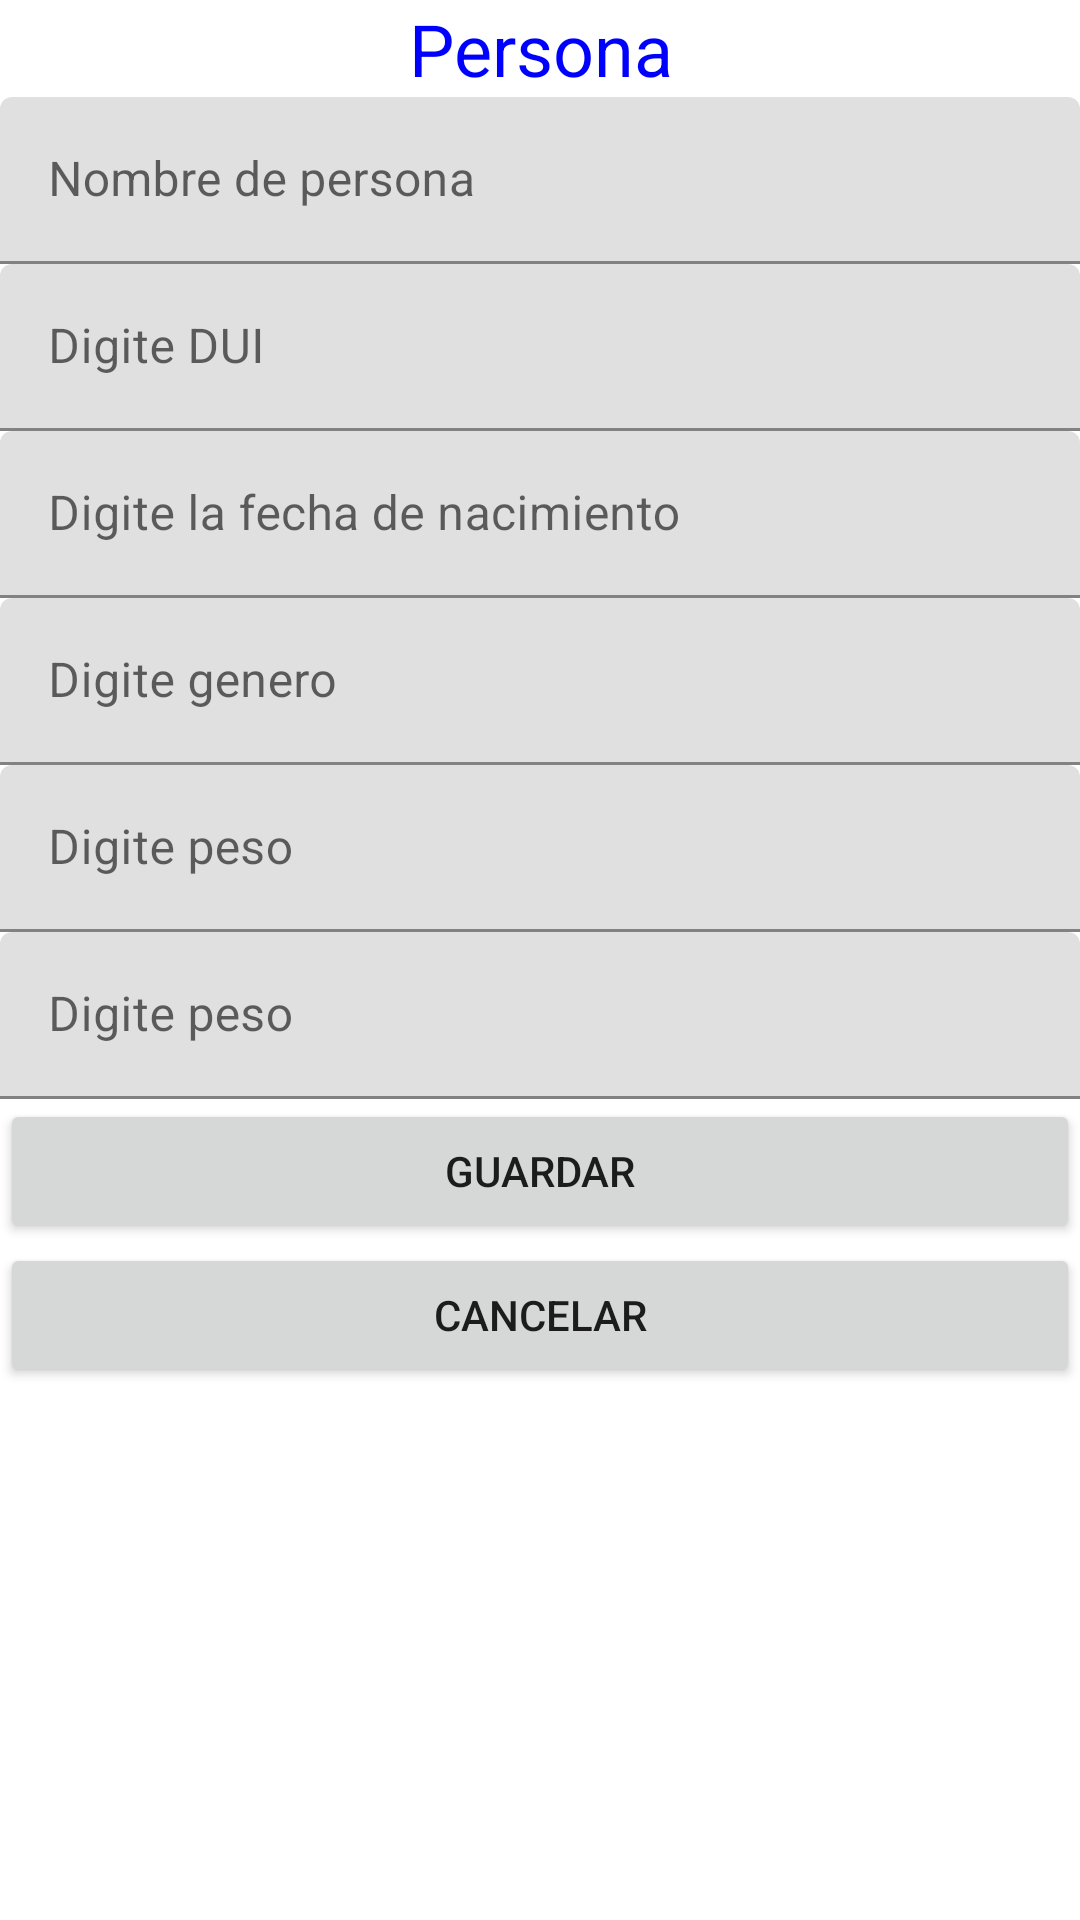

The Android layout XML behind this screen, and the referenced resources:
<!-- AndroidManifest.xml: application theme Theme.DSM104_GUIA08 -->
<!-- res/layout/activity_add_persona.xml -->
<?xml version="1.0" encoding="utf-8"?>
<LinearLayout xmlns:android="http://schemas.android.com/apk/res/android"
    android:layout_width="match_parent"
    android:layout_height="match_parent"
    android:orientation="vertical">
    <TextView
        android:gravity="center_horizontal"
        android:text="Persona"
        android:textSize="24sp"
        android:textColor="#00f"
        android:layout_width="match_parent"
        android:layout_height="wrap_content" />


    <com.google.android.material.textfield.TextInputLayout
        android:layout_width="match_parent"
        android:layout_height="wrap_content">

        <com.google.android.material.textfield.TextInputEditText
            android:id="@+id/edtNombre"
            android:layout_width="match_parent"
            android:layout_height="wrap_content"
            android:hint="Nombre de persona" />
    </com.google.android.material.textfield.TextInputLayout>


    <com.google.android.material.textfield.TextInputLayout
        android:layout_width="match_parent"
        android:layout_height="wrap_content">

        <com.google.android.material.textfield.TextInputEditText
            android:id="@+id/edtDUI"
            android:layout_width="match_parent"
            android:layout_height="wrap_content"
            android:hint="Digite DUI" />
    </com.google.android.material.textfield.TextInputLayout>

    <com.google.android.material.textfield.TextInputLayout
        android:layout_width="match_parent"
        android:layout_height="wrap_content">

        <com.google.android.material.textfield.TextInputEditText
            android:id="@+id/edtFechaNacimiento"
            android:layout_width="match_parent"
            android:layout_height="wrap_content"
            android:hint="Digite la fecha de nacimiento" />
    </com.google.android.material.textfield.TextInputLayout>

    <com.google.android.material.textfield.TextInputLayout
        android:layout_width="match_parent"
        android:layout_height="wrap_content">

        <com.google.android.material.textfield.TextInputEditText
            android:id="@+id/edtGenero"
            android:layout_width="match_parent"
            android:layout_height="wrap_content"
            android:hint="Digite genero" />
    </com.google.android.material.textfield.TextInputLayout>

    <com.google.android.material.textfield.TextInputLayout
        android:layout_width="match_parent"
        android:layout_height="wrap_content">

        <com.google.android.material.textfield.TextInputEditText
            android:id="@+id/edtPeso"
            android:layout_width="match_parent"
            android:layout_height="wrap_content"
            android:hint="Digite peso" />
    </com.google.android.material.textfield.TextInputLayout>

    <com.google.android.material.textfield.TextInputLayout
        android:layout_width="match_parent"
        android:layout_height="wrap_content">

        <com.google.android.material.textfield.TextInputEditText
            android:id="@+id/edtAltura"
            android:layout_width="match_parent"
            android:layout_height="wrap_content"
            android:hint="Digite peso" />
    </com.google.android.material.textfield.TextInputLayout>

    <Button
        android:text="Guardar"
        android:onClick="guardar"
        android:layout_width="match_parent"
        android:layout_height="wrap_content" />
    <Button
        android:text="Cancelar"
        android:onClick="cancelar"
        android:layout_width="match_parent"
        android:layout_height="wrap_content" />
</LinearLayout>
<!-- resources referenced by this layout -->
<resources>
  <style name="Theme.DSM104_GUIA08" parent="Theme.MaterialComponents.DayNight.DarkActionBar">
          
          <item name="colorPrimary">@color/purple_500</item>
          <item name="colorPrimaryVariant">@color/purple_700</item>
          <item name="colorOnPrimary">@color/white</item>
          
          <item name="colorSecondary">@color/teal_200</item>
          <item name="colorSecondaryVariant">@color/teal_700</item>
          <item name="colorOnSecondary">@color/black</item>
          
          <item name="android:statusBarColor" tools:targetApi="l">?attr/colorPrimaryVariant</item>
          
      </style>
  <!-- not gathered from this repository: default colours our renderer supplied (Android Studio template values) -->
  <color name="purple_500">#FF6200EE</color>
  <color name="purple_700">#FF3700B3</color>
  <color name="teal_200">#FF03DAC5</color>
  <color name="teal_700">#FF018786</color>
  <color name="black">#FF000000</color>
  <color name="white">#FFFFFFFF</color>
</resources>
